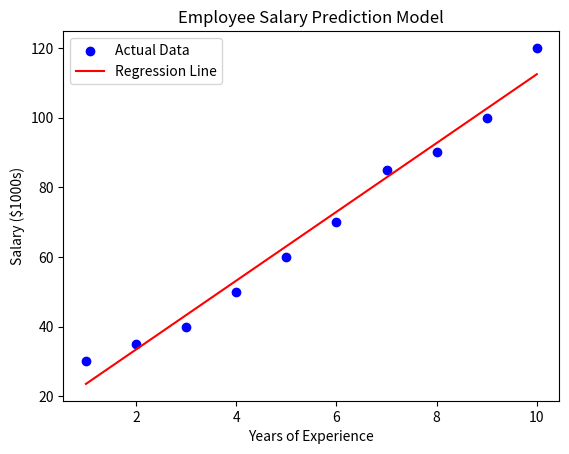

Generate this figure with matplotlib:
# Employee Salary Prediction using Linear Regression
# ---------------------------------------------------
# In this project, I am predicting the salary of employees
# based on their years of experience.

import numpy as np
import matplotlib.pyplot as plt

# Dataset: Years of Experience vs Salary ($1000s)
# Created a small dataset for demonstration
experience = np.array([1, 2, 3, 4, 5, 6, 7, 8, 9, 10]).reshape(-1, 1)
salary = np.array([30, 35, 40, 50, 60, 70, 85, 90, 100, 120])

# Adding bias term (for intercept)
X_b = np.c_[np.ones((len(experience), 1)), experience]

# Using Normal Equation to compute best-fit line
theta_best = np.linalg.inv(X_b.T.dot(X_b)).dot(X_b.T).dot(salary)

# Predicting salaries
y_pred = X_b.dot(theta_best)

# Printing model parameters
print("Intercept:", theta_best[0])
print("Slope:", theta_best[1])

# Testing with a new input (7.5 years experience)
new_exp = 7.5
predicted_salary = theta_best[0] + theta_best[1] * new_exp
print(f"Predicted Salary for {new_exp} years of experience: {predicted_salary:.2f} (in $1000s)")

# Visualization
plt.scatter(experience, salary, color="blue", label="Actual Data")
plt.plot(experience, y_pred, color="red", label="Regression Line")
plt.xlabel("Years of Experience")
plt.ylabel("Salary ($1000s)")
plt.title("Employee Salary Prediction Model")
plt.legend()
plt.show()
